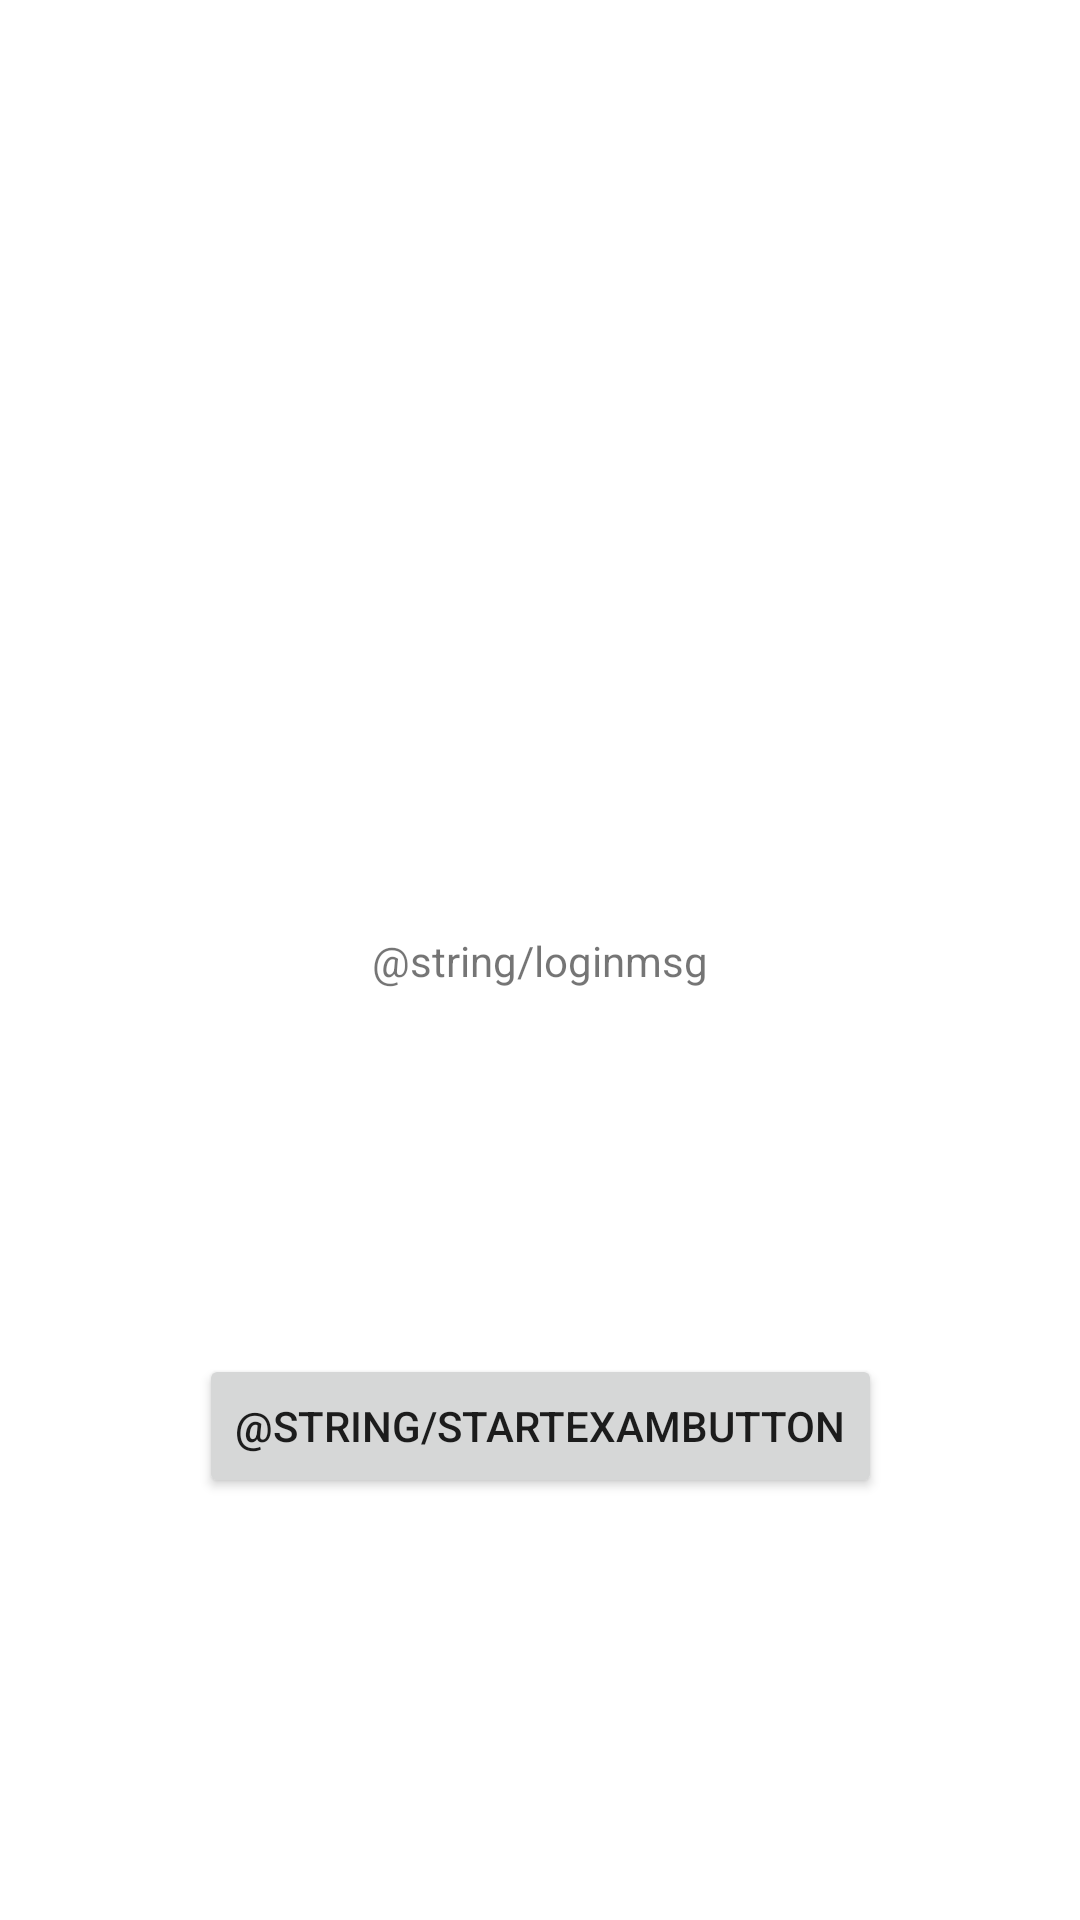

Here is an Android app screen rendered from its layout file. Give the layout XML and the strings, colors and styles it references.
<!-- AndroidManifest.xml: application theme AppTheme -->
<!-- res/layout/activity_main.xml -->
<?xml version="1.0" encoding="utf-8"?>

<androidx.constraintlayout.widget.ConstraintLayout xmlns:android="http://schemas.android.com/apk/res/android"
    xmlns:app="http://schemas.android.com/apk/res-auto"
    xmlns:tools="http://schemas.android.com/tools"
    android:layout_width="match_parent"
    android:layout_height="match_parent"
    android:keepScreenOn="true"
    tools:context=".MainActivity">

    <TextView
        android:id="@+id/loginmsg"
        android:layout_width="wrap_content"
        android:layout_height="wrap_content"
        android:layout_margin="8dp"
        android:paddingStart="8dp"
        android:paddingEnd="8dp"
        android:text="@string/loginmsg"
        app:layout_constraintBottom_toBottomOf="parent"
        app:layout_constraintLeft_toLeftOf="parent"
        app:layout_constraintRight_toRightOf="parent"
        app:layout_constraintTop_toTopOf="parent" />


    <Button
        android:id="@+id/startExamButton"
        android:layout_width="wrap_content"
        android:layout_height="wrap_content"
        android:text="@string/startExamButton"
        app:layout_constraintBottom_toBottomOf="parent"
        app:layout_constraintLeft_toLeftOf="parent"
        app:layout_constraintRight_toRightOf="parent"
        app:layout_constraintTop_toTopOf="@id/loginmsg" />

</androidx.constraintlayout.widget.ConstraintLayout>
<!-- resources referenced by this layout -->
<resources>
  <style name="AppTheme" parent="Theme.MaterialComponents.DayNight.DarkActionBar">
          
      </style>
</resources>
